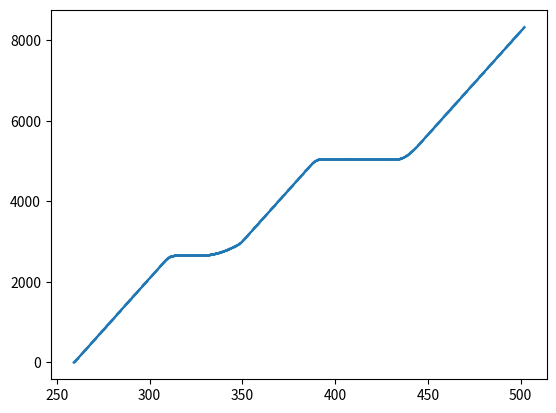

This chart was generated by the following Python code:
import math
import pandas as pd
import matplotlib.pyplot as plt

d_Ab = 1219 # Central to 3rd
d_bB = 99 # 3rd
d_Bc = 1509 # 3rd to 7th
d_cC = 105 # 7th
d_Cd = 2281 # 7th to 15th
d_dD = 111 # 15th
d_De = 2515 # 15th to 19th
d_eE = 107 # 19th
d_Ef = 400 # beyond 19th

dt = 0.1

len_det_stop = 40
len_det_adv = 10
dist_det_adv = 300

len_veh = 18
len_eff_stop = len_det_stop + len_veh # effective vehicle length at stop bar detector
len_eff_adv = len_det_adv + len_veh # effective vehicle length at advance detector

s_psl = round(35*5280/3600, 2) # posted speed limit or free-flow speed
t_r = 1 # reaction time
dec_ent = round(-2.3*3.2808, 2) # deceleration from entrance to reach PSL
dec_stop = round(-3*3.2808, 2) # deceleration to stop bar
acc_stop = round(3.5*3.2808, 2) # acceleration from stop bar
acc_ent = round(3*3.2808, 2) # acceleration from entrance
k = 25 # jam space headway
t_sul = 2 # startup lost time

t_list = []
x_list = []

# =============================================================================
# Segment: A-b-B (Central to 3rd)
# =============================================================================
print("Segment: A-B")

SSC_AB_stop = 'YY' 
t_on = 4*60 + 42.5
AIC = 0.5
ODT = 1.1

s_est = round((len_eff_stop)/ODT, 2) # estimated speed based on ODT
t_acc_est = round(AIC + ODT - t_r, 1) # estimated time of acceleration to pass stop bar detector
acc_est = round((s_est - s_psl)/t_acc_est, 2) # estimated acceleration
d_acc_est = round((s_est**2 - s_psl**2) / (2*acc_est), 2) # estimated distance of acceleration
d_acc_crit = d_Ab - d_acc_est # distance from which acceleration starts

T = 4*60 + 18.8
x0 = 0
v0 = s_psl
d_total = d_Ab + d_bB

while x0 <= d_total:
    print("Time:", round(T,1), x0, v0)
    t_list.append(round(T,1))
    x_list.append(round(x0,2))
    
    if x0 <= d_acc_crit:
        a0 = 0
    elif x0 > d_acc_crit and x0 <= d_Ab:
        a0 = acc_est
    else:
        a0 = 0
        
    if x0 <= d_Ab:
        det_time_stop_AB = T
        
    x = round(x0 + v0*dt + (1/2)*a0*dt*dt, 2)
    v = round(v0 + a0*dt, 2)
    
    x0 = x
    v0 = v
    T += dt
    
rel_diff_det_time_stop_AB = round(t_on - det_time_stop_AB, 1)

# =============================================================================
# Segment: B-c-C (3rd to 7th)
# =============================================================================
print("Segment: B-C")

s_est = v0 # estimated speed at entrance
d_dec_est = round((s_psl**2 - s_est**2) / (2*dec_ent), 2) # estimated distance of deceleration from entrance to reach PSL

d_total = x0 + d_dec_est

while x0 <= d_total:
    print("Time:", round(T,1), x0, v0)
    t_list.append(round(T,1))
    x_list.append(round(x0,2))
    
    a0 = dec_ent
    x = round(x0 + v0*dt + (1/2)*a0*dt*dt, 2)
    v = round(v0 + a0*dt, 2)
    
    x0 = x
    v0 = v
    T += dt
    
# constant acceleration to advance detector
v0 = s_psl # update to PSL
d_total_adv = d_Ab + d_bB + d_Bc - dist_det_adv - len_det_adv

while x0 <= d_total_adv:
    print("Time:", round(T,1), x0, v0)
    t_list.append(round(T,1))
    x_list.append(round(x0,2))
    
    a0 = 0
    x = round(x0 + v0*dt + (1/2)*a0*dt*dt, 2)
    v = round(v0 + a0*dt, 2)
    
    if x0 <= d_total_adv:
        det_time_adv_BC = T
    
    x0 = x
    v0 = v
    T += dt

cycle = 3
SSC_BC_adv = 'RR'
t_on = 5*60 + 6.7
AIC = 50.8
ODT = 0.7
TUG = 17.9
green_start = 5*60 + 24.7

# deceleration to queuing position
a0 = dec_stop

while T <= green_start:
    print("Time:", round(T,1), x0, v0)
    t_list.append(round(T,1))
    x_list.append(round(x0,2))
    
    x = round(x0 + v0*dt + (1/2)*a0*dt*dt, 2)
    v = round(v0 + a0*dt, 2)
    
    x0 = x
    v0 = v
    T += dt
    
    if v0 < 0:
        v0 = 0
        a0 = 0

queue_pos_dist = d_Ab + d_bB + d_Bc - x0 # queueing position based on stopping point
queue_pos_num = math.floor(queue_pos_dist / k)

cycle = 3
SSC_BC_stop = 'GG'
t_on = 5*60 + 40.2
ODT = 2.9
green_start = 5*60 + 24.7

s_est = round((len_eff_stop)/ODT, 2) # estimated speed based on ODT
d_acc_est = queue_pos_dist # estimated distance of acceleration
acc_est = round((s_est**2 - v0**2)/(2*d_acc_est), 2)
t_acc_est = round((s_est - v0)/acc_est, 1)

t_reach_stop = t_on + ODT - green_start
t_queue_clearance = round(t_reach_stop - t_acc_est, 1)
time_until_queue_clearance = green_start + t_queue_clearance

while T <= time_until_queue_clearance:
    print("Time:", round(T,1), x0, v0)
    t_list.append(round(T,1))
    x_list.append(round(x0,2))
    
    x0 = x
    v0 = v
    T += dt

d_total = d_Ab + d_bB + d_Bc + d_cC

while x0 <= d_total:
    print("Time:", round(T,1), x0, v0)
    t_list.append(round(T,1))
    x_list.append(round(x0,2))
    
    a0 = acc_est
    
    x = round(x0 + v0*dt + (1/2)*a0*dt*dt, 2)
    v = round(v0 + a0*dt, 2)
    
    if x0 <= d_Ab + d_bB + d_Bc:
        det_time_stop_BC = T
    
    x0 = x
    v0 = v
    T += dt


# =============================================================================
# Segment: C-d-D (7th to 15th)
# =============================================================================
print("Segment: C-D")
    
s_est = v0 # estimated speed at entrance
d_acc_est = round((s_psl**2 - s_est**2) / (2*acc_ent), 2) # estimated distance of acceleration from entrance to reach PSL

d_total = x0 + d_acc_est

while x0 <= d_total:
    print("Time:", round(T,1), x0, v0)
    t_list.append(round(T,1))
    x_list.append(round(x0,2))
    
    a0 = acc_ent
    x = round(x0 + v0*dt + (1/2)*a0*dt*dt, 2)
    v = round(v0 + a0*dt, 2)
    
    x0 = x
    v0 = v
    T += dt
    
# constant acceleration to advance detector
s_est = v0
d_total_adv = d_Ab + d_bB + d_Bc + d_cC + d_Cd - dist_det_adv

while x0 <= d_total_adv:
    print("Time:", round(T,1), x0, v0)
    t_list.append(round(T,1))
    x_list.append(round(x0,2))
    
    a0 = 0
    x = round(x0 + v0*dt + (1/2)*a0*dt*dt, 2)
    v = round(v0 + a0*dt, 2)
    
    if x0 <= d_total_adv:
        det_time_adv_BC = T
    
    x0 = x
    v0 = v
    T += dt
        
cycle = 3
green_start = 7*60 + 3.7
SSC_CD_vir_adv = 'RR'

# deceleration to queuing position
a0 = dec_stop

while T <= green_start:
    print("Time:", round(T,1), x0, v0)
    t_list.append(round(T,1))
    x_list.append(round(x0,2))
    
    x = round(x0 + v0*dt + (1/2)*a0*dt*dt, 2)
    v = round(v0 + a0*dt, 2)
    
    x0 = x
    v0 = v
    T += dt
    
    if v0 < 0:
        v0 = 0
        a0 = 0

queue_pos_dist = d_Ab + d_bB + d_Bc + d_cC + d_Cd - x0 # queueing position based on stopping point
queue_pos_num = math.floor(queue_pos_dist / k)

cycle = 3
SSC_CD_stop = 'GG'
t_on = 7*60 + 18.9
ODT = 1.4
green_start = 7*60 + 3.7

s_est = round((len_eff_stop)/ODT, 2) # estimated speed based on ODT
d_acc_est = queue_pos_dist # estimated distance of acceleration
acc_est = round((s_est**2 - v0**2)/(2*d_acc_est), 2)
t_acc_est = round((s_est - v0)/acc_est, 1)

t_reach_stop = t_on + ODT - green_start
t_queue_clearance = round(t_reach_stop - t_acc_est, 1)
time_until_queue_clearance = green_start + t_queue_clearance

while T <= time_until_queue_clearance:
    print("Time:", round(T,1), x0, v0)
    t_list.append(round(T,1))
    x_list.append(round(x0,2))
    
    x0 = x
    v0 = v
    T += dt

d_stop = d_Ab + d_bB + d_Bc + d_cC + d_Cd
d_entrance = d_Ab + d_bB + d_Bc + d_cC + d_Cd + d_dD

while x0 <= d_entrance:
    print("Time:", round(T,1), x0, v0)
    t_list.append(round(T,1))
    x_list.append(round(x0,2))
    
    if x0 <= d_stop: # uniform acceleration till stop bar
        a0 = acc_est
    else: # constant acceleration from stop bar to entrance
        a0 = 0
    
    x = round(x0 + v0*dt + (1/2)*a0*dt*dt, 2)
    v = round(v0 + a0*dt, 2)
    
    if x0 <= d_stop:
        det_time_stop_CD = T
    
    x0 = x
    v0 = v
    T += dt

    
# =============================================================================
# Segment: D-e-E (15th to 19th)
# =============================================================================
print("Segment: D-E")

s_est = v0 # estimated speed at entrance
d_acc_est = round((s_psl**2 - s_est**2) / (2*acc_ent), 2) # estimated distance of deceleration from entrance to reach PSL

d_total = x0 + d_acc_est

while x0 <= d_total:
    print("Time:", round(T,1), x0, v0)
    t_list.append(round(T,1))
    x_list.append(round(x0,2))
    
    a0 = acc_ent
    x = round(x0 + v0*dt + (1/2)*a0*dt*dt, 2)
    v = round(v0 + a0*dt, 2)
    
    x0 = x
    v0 = v
    T += dt
    
# constant acceleration to advance detector
v0 = s_psl # update to PSL
d_total_adv = d_Ab + d_bB + d_Bc + d_cC + d_Cd + d_dD + d_De - dist_det_adv - len_det_adv

while x0 <= d_total_adv:
    print("Time:", round(T,1), x0, v0)
    t_list.append(round(T,1))
    x_list.append(round(x0,2))
    
    a0 = 0
    x = round(x0 + v0*dt + (1/2)*a0*dt*dt, 2)
    v = round(v0 + a0*dt, 2)
    
    if x0 <= d_total_adv:
        det_time_adv_DE = T
    
    x0 = x
    v0 = v
    T += dt

cycle = 4
SSC_DE_adv = 'GG'
AIC = 89.7
time_until_cycle_ends = 120 - AIC # passes the intersection at free-flow

d_until_stop = d_Ab + d_bB + d_Bc + d_cC + d_Cd + d_dD + d_De
d_until_entrance = d_until_stop + d_eE
d_until_end = d_until_entrance + d_Ef

while x0 <= d_until_end:
    print("Time:", round(T,1), x0, v0)
    t_list.append(round(T,1))
    x_list.append(round(x0,2))
    
    x = round(x0 + v0*dt + (1/2)*a0*dt*dt, 2)
    v = round(v0 + a0*dt, 2)
    
    if x0 <= d_until_stop:
        det_time_stop_DE = T
    
    x0 = x
    v0 = v
    T += dt   


# =============================================================================
# Results
# =============================================================================
DT = pd.DataFrame({'t': t_list, 'x': x_list})

plt.scatter(DT.t, DT.x, s = 0.1)
plt.show()

DT.to_csv(r"D:\GitHub\trajectory\script\sample_trajectories\trajectory_c3.txt", sep = '\t', index = False)
